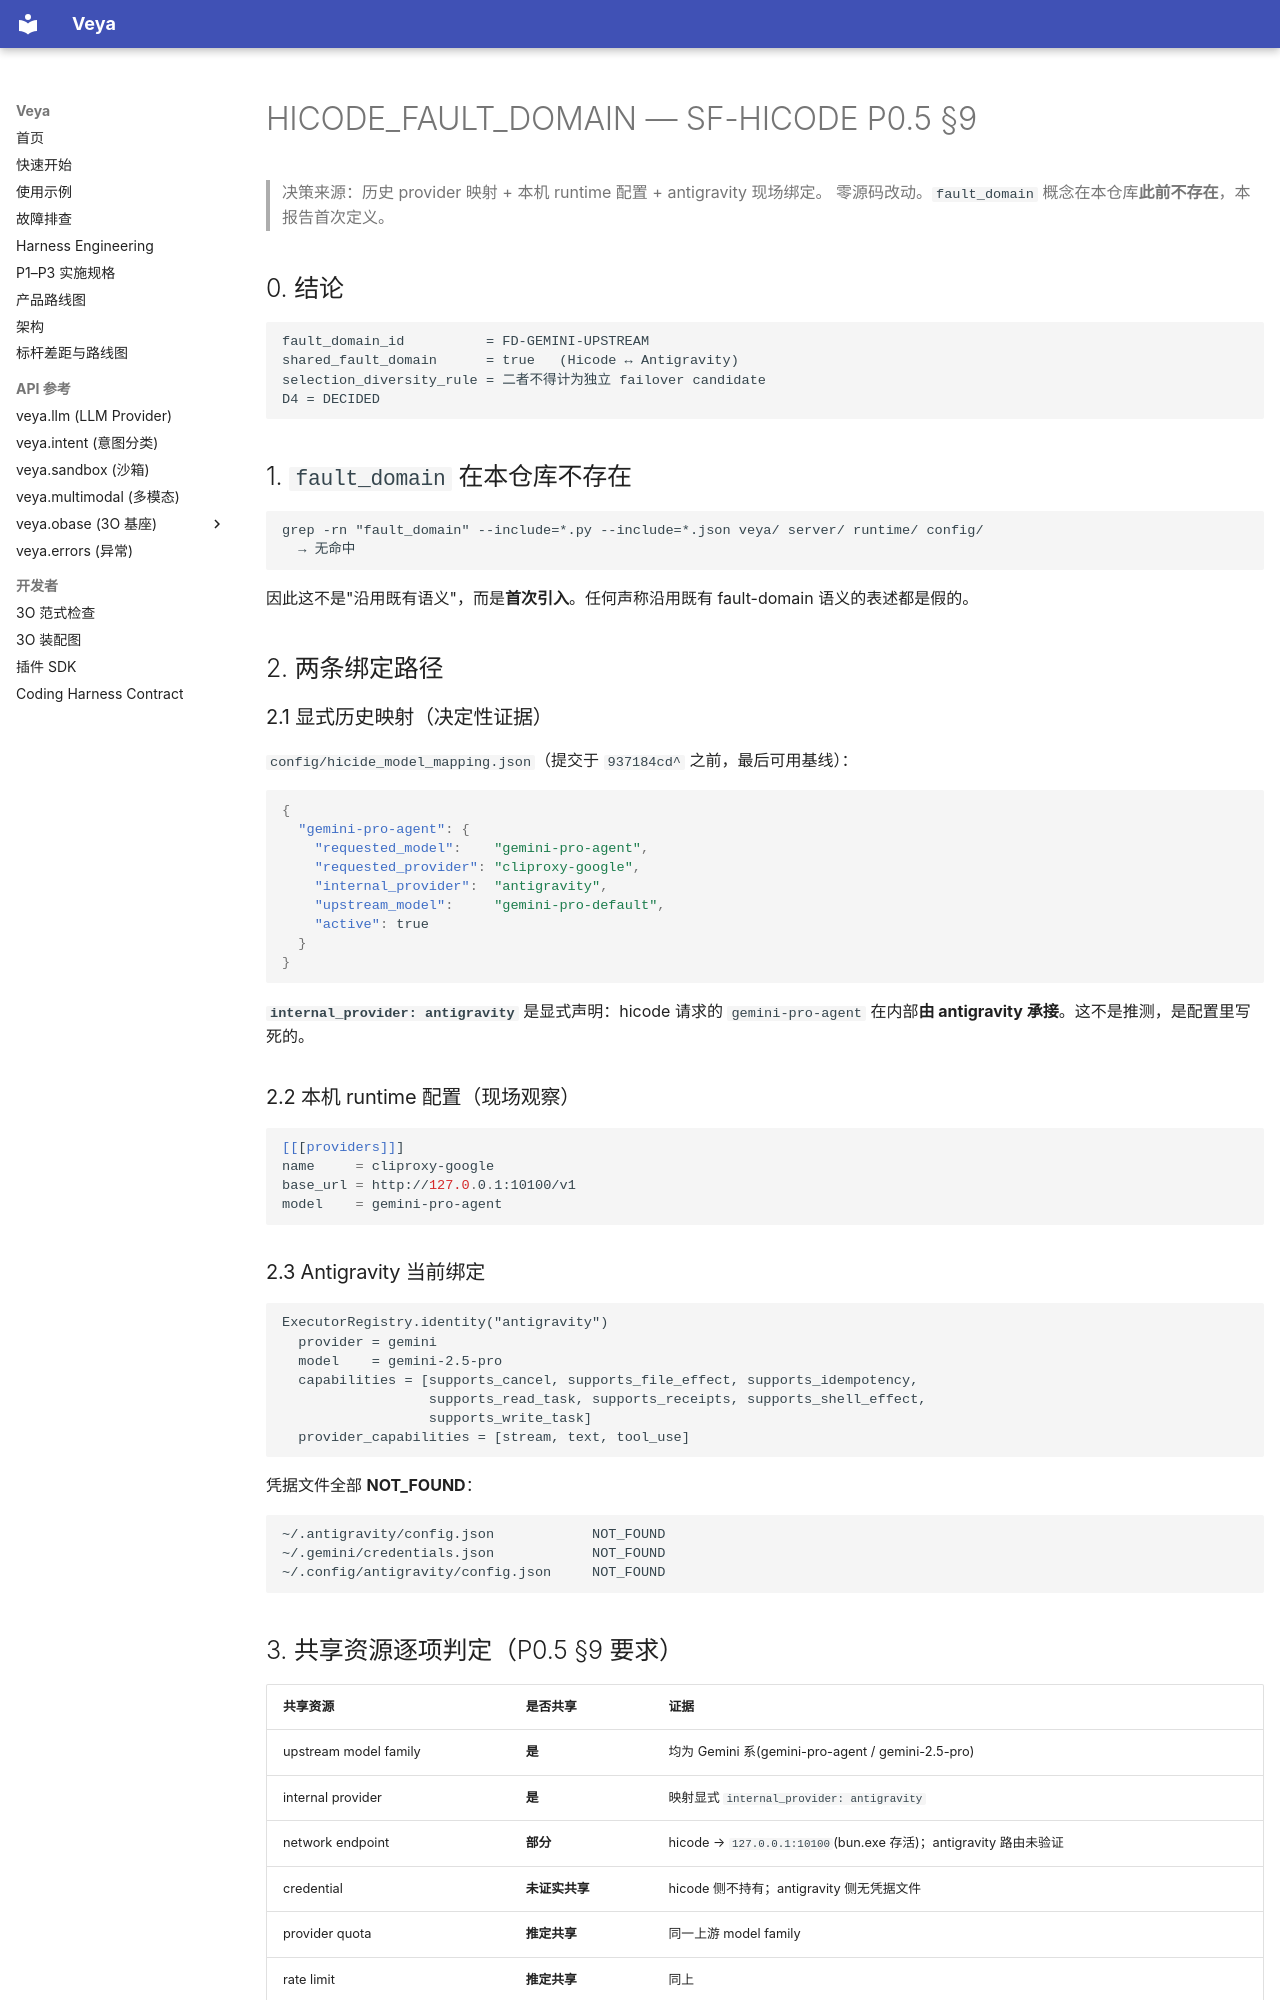

repository: soffy88/Veya · page: reports/HICODE_FAULT_DOMAIN/index.html · generator: mkdocs

# HICODE_FAULT_DOMAIN — SF-HICODE P0.5 §9

> 决策来源：历史 provider 映射 + 本机 runtime 配置 + antigravity 现场绑定。
> 零源码改动。`fault_domain` 概念在本仓库**此前不存在**，本报告首次定义。

## 0. 结论

```text
fault_domain_id          = FD-GEMINI-UPSTREAM
shared_fault_domain      = true   (Hicode ↔ Antigravity)
selection_diversity_rule = 二者不得计为独立 failover candidate
D4 = DECIDED
```

## 1. `fault_domain` 在本仓库不存在

```text
grep -rn "fault_domain" --include=*.py --include=*.json veya/ server/ runtime/ config/
  → 无命中
```

因此这不是"沿用既有语义"，而是**首次引入**。任何声称沿用既有
fault-domain 语义的表述都是假的。

## 2. 两条绑定路径

### 2.1 显式历史映射（决定性证据）

`config/hicide_model_mapping.json`（提交于 `937184cd^` 之前，最后可用基线）：

```json
{
  "gemini-pro-agent": {
    "requested_model":    "gemini-pro-agent",
    "requested_provider": "cliproxy-google",
    "internal_provider":  "antigravity",
    "upstream_model":     "gemini-pro-default",
    "active": true
  }
}
```

**`internal_provider: antigravity`** 是显式声明：hicode 请求的
`gemini-pro-agent` 在内部**由 antigravity 承接**。这不是推测，是配置里写死的。

### 2.2 本机 runtime 配置（现场观察）

```toml
[[[providers]]]
name     = cliproxy-google
base_url = http://127.0.0.1:10100/v1
model    = gemini-pro-agent
```

### 2.3 Antigravity 当前绑定

```text
ExecutorRegistry.identity("antigravity")
  provider = gemini
  model    = gemini-2.5-pro
  capabilities = [supports_cancel, supports_file_effect, supports_idempotency,
                  supports_read_task, supports_receipts, supports_shell_effect,
                  supports_write_task]
  provider_capabilities = [stream, text, tool_use]
```

凭据文件全部 **NOT_FOUND**：

```text
~/.antigravity/config.json            NOT_FOUND
~/.gemini/credentials.json            NOT_FOUND
~/.config/antigravity/config.json     NOT_FOUND
```
